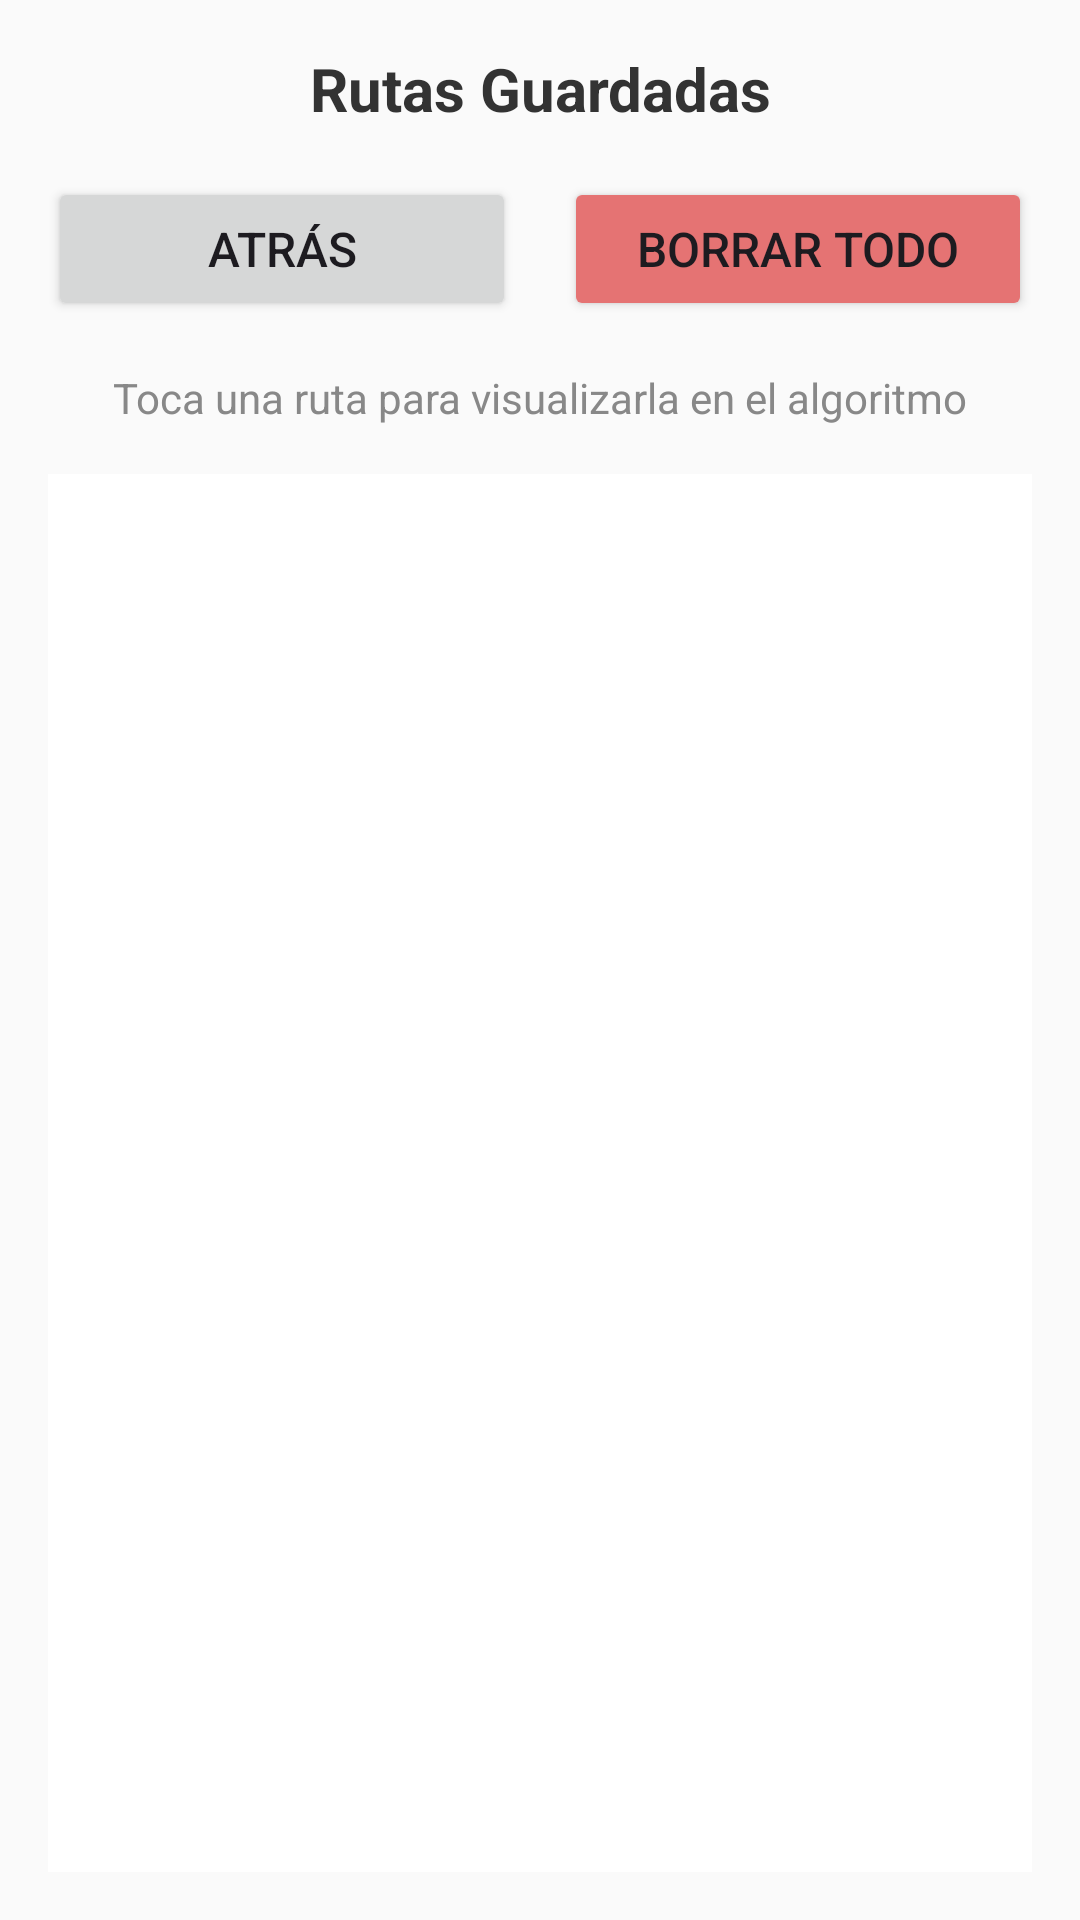

Write the Android layout XML for this screen, with the resource values it uses.
<!-- AndroidManifest.xml: application theme Theme.MykAlgoritmogenetico -->
<!-- res/layout/activity_listar.xml -->
<androidx.constraintlayout.widget.ConstraintLayout xmlns:android="http://schemas.android.com/apk/res/android"
    xmlns:app="http://schemas.android.com/apk/res-auto"
    xmlns:tools="http://schemas.android.com/tools"
    android:layout_width="match_parent"
    android:layout_height="match_parent"
    android:background="#FAFAFA">

    
    <TextView
        android:id="@+id/tvTitle"
        android:layout_width="0dp"
        android:layout_height="wrap_content"
        android:layout_marginStart="16dp"
        android:layout_marginTop="16dp"
        android:layout_marginEnd="16dp"
        android:text="Rutas Guardadas"
        android:textSize="20sp"
        android:textStyle="bold"
        android:textColor="#333333"
        android:gravity="center"
        app:layout_constraintEnd_toEndOf="parent"
        app:layout_constraintStart_toStartOf="parent"
        app:layout_constraintTop_toTopOf="parent" />

    
    <Button
        android:id="@+id/btnvolver"
        android:layout_width="0dp"
        android:layout_height="48dp"
        android:layout_marginStart="16dp"
        android:layout_marginTop="16dp"
        android:layout_marginEnd="8dp"
        android:text="Atrás"
        android:textSize="16sp"
        app:layout_constraintEnd_toStartOf="@+id/btnBorrarTodo"
        app:layout_constraintStart_toStartOf="parent"
        app:layout_constraintTop_toBottomOf="@+id/tvTitle" />

    <Button
        android:id="@+id/btnBorrarTodo"
        android:layout_width="0dp"
        android:layout_height="48dp"
        android:layout_marginStart="8dp"
        android:layout_marginTop="16dp"
        android:layout_marginEnd="16dp"
        android:text="Borrar Todo"
        android:textSize="16sp"
        android:backgroundTint="#E57373"
        app:layout_constraintEnd_toEndOf="parent"
        app:layout_constraintStart_toEndOf="@+id/btnvolver"
        app:layout_constraintTop_toBottomOf="@+id/tvTitle" />

    
    <TextView
        android:id="@+id/tvInstructions"
        android:layout_width="0dp"
        android:layout_height="wrap_content"
        android:layout_marginStart="16dp"
        android:layout_marginTop="16dp"
        android:layout_marginEnd="16dp"
        android:text="Toca una ruta para visualizarla en el algoritmo"
        android:textSize="14sp"
        android:textColor="#888888"
        android:gravity="center"
        app:layout_constraintEnd_toEndOf="parent"
        app:layout_constraintStart_toStartOf="parent"
        app:layout_constraintTop_toBottomOf="@+id/btnvolver" />

    
    <ListView
        android:id="@+id/listaRutas"
        android:layout_width="0dp"
        android:layout_height="0dp"
        android:layout_marginStart="16dp"
        android:layout_marginTop="16dp"
        android:layout_marginEnd="16dp"
        android:layout_marginBottom="16dp"
        android:background="#FFFFFF"
        android:divider="#E0E0E0"
        android:dividerHeight="1dp"
        android:padding="8dp"
        android:choiceMode="singleChoice"
        android:listSelector="#F5F5F5"
        app:layout_constraintBottom_toBottomOf="parent"
        app:layout_constraintEnd_toEndOf="parent"
        app:layout_constraintStart_toStartOf="parent"
        app:layout_constraintTop_toBottomOf="@+id/tvInstructions" />

</androidx.constraintlayout.widget.ConstraintLayout>
<!-- resources referenced by this layout -->
<resources>
  <style name="Theme.MykAlgoritmogenetico" parent="Base.Theme.MykAlgoritmogenetico" />
  <style name="Base.Theme.MykAlgoritmogenetico" parent="Theme.Material3.DayNight.NoActionBar">
          
          
      </style>
</resources>
